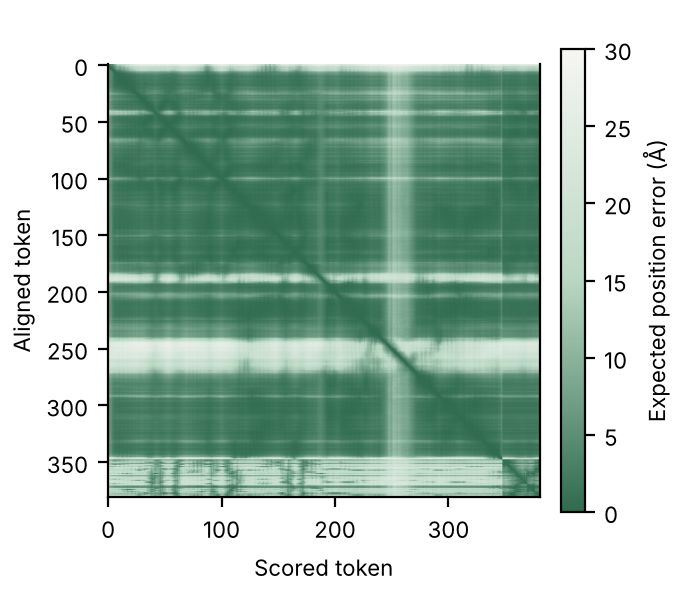

The table this chart was drawn from, first rows:
0.250, 1.575, 3.672, 4.857, 4.517, 7.092, 9.658, 12.067, 14.539, 16.017, 14.619, 14.278, 17.107, 17.604, 16.476, 17.764, 19.972, 20.373, 19.649, 21.952, 22.511, 23.574, 23.515, 25.247
0.508, 0.250, 0.883, 2.116, 2.558, 4.247, 5.464, 7.447, 8.685, 10.22, 8.860, 9.337, 11.85, 11.82, 11.36, 13.82, 14.77, 15.24, 14.48, 15.98, 16.5, 16.93, 17.09, 18.4
1.873, 0.388, 0.250, 0.719, 1.679, 3.594, 5.084, 6.740, 8.287, 9.571, 7.682, 7.922, 10.4, 10.11, 9.688, 10.85, 13.19, 11.7, 12.25, 13.87, 14.99, 14.16, 15.74, 16.44
2.594, 1.279, 0.414, 0.250, 0.665, 2.375, 4.177, 6.094, 7.796, 8.017, 7.308, 7.390, 8.896, 8.567, 8.342, 10.18, 11.53, 10.16, 11.11, 12.85, 13.79, 13.18, 14.37, 15.63
3.295, 3.019, 2.207, 0.417, 0.250, 0.909, 2.507, 4.567, 6.370, 6.897, 5.214, 5.559, 7.665, 7.745, 7.186, 8.968, 10.08, 10.6, 10.78, 11.73, 13.1, 12.05, 13.64, 14.21
5.894, 4.137, 4.139, 2.546, 0.500, 0.250, 0.824, 2.111, 3.396, 3.972, 3.050, 3.864, 5.073, 5.114, 5.434, 6.619, 7.231, 7.936, 8.659, 9.573, 10.02, 10.94, 11.66, 12.78
6.258, 4.746, 4.337, 4.229, 2.535, 0.472, 0.250, 0.475, 1.284, 2.028, 1.803, 1.957, 3.137, 3.639, 3.328, 3.906, 4.743, 5.096, 4.923, 5.699, 6.333, 6.592, 7.338, 7.632
7.552, 4.898, 4.883, 3.937, 3.169, 1.385, 0.330, 0.250, 0.375, 0.650, 0.818, 0.897, 0.887, 1.240, 1.482, 1.635, 2.223, 2.584, 2.701, 2.953, 3.084, 3.630, 3.736, 4.277
7.590, 4.706, 4.614, 4.160, 3.088, 1.514, 0.694, 0.278, 0.250, 0.289, 0.491, 0.550, 0.510, 0.636, 0.903, 1.000, 0.976, 1.401, 1.710, 1.619, 1.753, 2.047, 2.359, 2.530
7.946, 4.570, 4.785, 4.264, 3.072, 1.640, 0.812, 0.489, 0.271, 0.250, 0.271, 0.378, 0.445, 0.408, 0.527, 0.711, 0.808, 0.856, 1.080, 1.296, 1.325, 1.437, 1.670, 2.003
7.363, 5.357, 4.930, 4.044, 3.207, 1.567, 0.758, 0.436, 0.379, 0.263, 0.250, 0.258, 0.341, 0.367, 0.368, 0.464, 0.627, 0.730, 0.722, 0.920, 1.100, 1.184, 1.284, 1.527
6.759, 4.775, 5.525, 4.105, 2.907, 1.564, 0.776, 0.505, 0.460, 0.340, 0.256, 0.250, 0.261, 0.339, 0.372, 0.358, 0.458, 0.637, 0.679, 0.694, 0.912, 1.107, 1.201, 1.411
7.095, 4.411, 4.679, 3.773, 2.737, 1.597, 0.813, 0.560, 0.467, 0.400, 0.327, 0.255, 0.250, 0.263, 0.354, 0.399, 0.372, 0.483, 0.657, 0.727, 0.768, 0.997, 1.194, 1.347
7.498, 4.734, 4.838, 3.945, 2.824, 1.696, 1.000, 0.719, 0.521, 0.393, 0.365, 0.313, 0.255, 0.250, 0.257, 0.335, 0.366, 0.376, 0.461, 0.634, 0.730, 0.752, 0.978, 1.270
6.882, 4.310, 4.845, 4.023, 3.282, 1.686, 1.069, 0.755, 0.637, 0.442, 0.339, 0.312, 0.295, 0.252, 0.250, 0.254, 0.305, 0.330, 0.330, 0.452, 0.621, 0.655, 0.757, 1.067
6.751, 4.497, 4.612, 3.924, 2.803, 1.691, 0.937, 0.846, 0.736, 0.620, 0.419, 0.350, 0.363, 0.308, 0.254, 0.250, 0.259, 0.333, 0.370, 0.377, 0.521, 0.666, 0.779, 0.957
7.058, 4.936, 4.516, 3.957, 2.965, 1.745, 1.126, 0.903, 0.708, 0.655, 0.552, 0.384, 0.341, 0.329, 0.294, 0.253, 0.250, 0.257, 0.325, 0.361, 0.389, 0.463, 0.679, 0.867
6.629, 4.796, 4.539, 4.158, 3.200, 1.800, 1.206, 1.007, 0.837, 0.680, 0.576, 0.500, 0.401, 0.330, 0.318, 0.283, 0.253, 0.250, 0.255, 0.305, 0.361, 0.361, 0.497, 0.792
6.973, 5.046, 5.092, 4.534, 3.133, 1.984, 1.318, 1.136, 1.022, 0.848, 0.680, 0.600, 0.548, 0.401, 0.337, 0.321, 0.300, 0.254, 0.250, 0.258, 0.344, 0.392, 0.465, 0.809
7.337, 4.852, 4.866, 3.988, 3.040, 2.095, 1.478, 1.386, 1.313, 1.183, 0.938, 0.764, 0.762, 0.678, 0.452, 0.418, 0.406, 0.336, 0.258, 0.250, 0.273, 0.402, 0.506, 0.698
7.823, 5.634, 5.165, 4.620, 3.776, 2.572, 1.984, 1.807, 1.499, 1.420, 1.292, 1.044, 0.874, 0.883, 0.755, 0.532, 0.487, 0.447, 0.389, 0.264, 0.250, 0.280, 0.477, 0.707
7.593, 5.542, 5.440, 4.923, 3.790, 2.899, 2.204, 2.104, 1.813, 1.578, 1.415, 1.320, 1.134, 0.953, 0.823, 0.775, 0.585, 0.472, 0.449, 0.368, 0.263, 0.250, 0.278, 0.559
8.531, 6.551, 6.566, 5.717, 4.360, 3.653, 2.820, 2.722, 2.729, 2.381, 1.997, 1.937, 1.873, 1.494, 1.176, 1.309, 1.056, 0.725, 0.737, 0.729, 0.493, 0.271, 0.250, 0.332
8.823, 6.371, 6.396, 5.722, 4.695, 3.875, 3.225, 3.500, 3.223, 3.107, 2.787, 2.370, 2.360, 2.364, 1.811, 1.577, 1.648, 1.325, 0.953, 0.980, 0.916, 0.609, 0.302, 0.250
9.816, 7.694, 7.605, 7.304, 6.684, 5.625, 4.938, 4.982, 4.542, 4.153, 4.192, 3.879, 3.426, 3.068, 2.751, 2.455, 2.276, 2.021, 1.896, 1.567, 1.206, 1.046, 0.910, 0.381
11.67, 9.263, 9.341, 8.973, 7.948, 7.415, 6.414, 6.589, 5.956, 5.279, 5.156, 5.054, 4.397, 4.003, 4.141, 3.519, 2.959, 2.772, 2.560, 2.215, 1.685, 1.698, 1.604, 1.086
10.91, 8.790, 8.746, 8.209, 7.222, 6.933, 6.241, 6.371, 6.211, 5.678, 5.292, 5.192, 4.799, 4.393, 4.205, 3.900, 3.590, 3.354, 2.866, 2.860, 2.502, 2.035, 1.879, 1.739
8.925, 6.785, 6.627, 6.059, 4.865, 4.271, 3.698, 3.720, 3.620, 3.329, 2.988, 2.908, 2.825, 2.613, 2.408, 2.343, 2.433, 1.890, 1.775, 1.984, 1.664, 1.302, 1.469, 1.447
9.210, 6.918, 6.716, 6.120, 4.923, 4.434, 3.890, 4.104, 3.931, 3.820, 3.471, 3.180, 3.179, 2.985, 2.618, 2.452, 2.465, 2.219, 1.847, 1.921, 1.888, 1.428, 1.591, 1.632
8.940, 6.909, 6.496, 5.885, 4.813, 4.334, 3.868, 3.973, 3.921, 3.560, 3.399, 3.326, 3.244, 2.940, 2.703, 2.768, 2.569, 2.301, 2.239, 2.328, 2.063, 1.874, 1.968, 1.892
9.981, 8.085, 7.940, 7.341, 6.241, 6.117, 5.531, 5.621, 5.425, 5.040, 4.777, 4.863, 4.530, 4.254, 4.072, 4.054, 3.645, 3.209, 3.323, 3.254, 2.881, 2.649, 2.807, 2.422
9.482, 7.398, 7.031, 6.496, 5.452, 4.815, 4.241, 4.134, 4.030, 3.540, 3.401, 3.517, 3.252, 2.854, 2.921, 2.954, 2.536, 2.261, 2.587, 2.568, 2.051, 2.025, 2.352, 2.067
8.089, 6.097, 5.825, 5.141, 4.032, 3.337, 2.812, 2.825, 2.755, 2.473, 2.243, 2.238, 2.189, 1.958, 1.803, 1.858, 1.733, 1.464, 1.540, 1.594, 1.326, 1.241, 1.469, 1.376
8.402, 6.559, 6.273, 5.688, 4.467, 3.992, 3.515, 3.568, 3.424, 2.992, 2.910, 2.914, 2.737, 2.336, 2.396, 2.416, 2.098, 1.891, 1.950, 1.938, 1.677, 1.595, 1.706, 1.611
8.536, 6.444, 6.005, 5.609, 4.281, 3.658, 3.132, 3.191, 3.194, 2.768, 2.609, 2.738, 2.654, 2.264, 2.252, 2.442, 2.198, 1.874, 2.059, 2.172, 1.866, 1.753, 2.004, 1.890
8.093, 5.977, 5.632, 5.009, 3.779, 3.019, 2.419, 2.450, 2.464, 2.077, 1.922, 1.973, 1.940, 1.666, 1.619, 1.740, 1.590, 1.396, 1.484, 1.566, 1.386, 1.319, 1.519, 1.612
8.875, 6.816, 6.508, 5.991, 4.619, 4.201, 3.582, 3.727, 3.671, 3.136, 2.973, 3.129, 2.944, 2.493, 2.607, 2.760, 2.348, 2.081, 2.388, 2.354, 2.061, 2.020, 2.337, 2.121
8.357, 6.211, 5.867, 5.459, 4.065, 3.542, 3.046, 3.185, 3.245, 2.920, 2.637, 2.735, 2.771, 2.335, 2.311, 2.504, 2.351, 1.985, 2.190, 2.379, 2.020, 1.923, 2.245, 2.245
8.379, 6.104, 5.751, 5.254, 4.065, 3.232, 2.701, 2.672, 2.701, 2.353, 2.104, 2.274, 2.253, 1.970, 1.913, 2.085, 1.975, 1.689, 1.791, 1.977, 1.799, 1.665, 1.896, 1.977
10.65, 8.421, 8.234, 7.704, 6.575, 6.329, 5.440, 5.623, 5.376, 4.785, 4.607, 4.869, 4.477, 4.035, 4.198, 4.402, 3.818, 3.422, 4.059, 4.025, 3.368, 3.558, 4.066, 3.803
13.09, 11.36, 11.4, 10.71, 9.566, 9.569, 8.783, 9.050, 9.075, 8.212, 8.071, 8.403, 8.026, 7.405, 7.631, 8.068, 7.285, 6.894, 7.433, 7.730, 6.721, 6.677, 7.715, 7.320
15.21, 14.6, 14.65, 14.08, 13.53, 13.55, 13.55, 14.11, 14.68, 14.11, 13.04, 13.46, 13.76, 12.77, 12.43, 13.16, 12.87, 11.33, 12.08, 13.05, 12.29, 11.11, 12.76, 12.65
15.32, 14.3, 14.23, 13.46, 13.03, 12.82, 12.52, 12.63, 12.93, 12.33, 12.02, 12.38, 12.5, 11.61, 11.62, 12.2, 11.56, 10.65, 11.17, 11.69, 10.79, 10.47, 11.29, 11.33
14.47, 14.03, 14.09, 13.54, 12.72, 12.72, 12.7, 13.32, 13.89, 13.5, 12.62, 12.87, 13.56, 12.36, 11.79, 12.94, 12.62, 11.4, 11.41, 12.59, 11.41, 10.42, 12.16, 11.99
12.6, 10.81, 10.86, 10.2, 9.325, 9.375, 8.632, 9.145, 9.143, 8.282, 7.959, 8.241, 8.131, 7.303, 7.280, 7.753, 7.112, 6.727, 6.739, 7.260, 6.047, 6.124, 6.613, 6.430
8.916, 6.693, 6.293, 5.860, 4.579, 3.915, 3.229, 3.275, 3.175, 2.733, 2.585, 2.724, 2.552, 2.255, 2.277, 2.458, 2.177, 1.853, 2.194, 2.279, 1.941, 1.889, 2.295, 2.257
8.327, 5.799, 5.485, 4.901, 3.612, 2.792, 2.300, 2.234, 2.214, 1.945, 1.739, 1.812, 1.797, 1.504, 1.488, 1.590, 1.492, 1.254, 1.354, 1.478, 1.335, 1.200, 1.402, 1.487
8.026, 5.627, 5.261, 4.633, 3.374, 2.571, 2.060, 2.049, 2.015, 1.766, 1.585, 1.604, 1.576, 1.368, 1.303, 1.398, 1.289, 1.082, 1.185, 1.284, 1.170, 1.063, 1.266, 1.352
7.849, 5.561, 5.353, 4.646, 3.406, 2.488, 1.968, 1.901, 1.880, 1.640, 1.440, 1.477, 1.473, 1.270, 1.203, 1.270, 1.180, 0.984, 1.072, 1.157, 1.050, 0.986, 1.158, 1.272
7.970, 5.637, 5.318, 4.666, 3.376, 2.561, 2.063, 2.020, 2.004, 1.745, 1.522, 1.600, 1.565, 1.363, 1.297, 1.379, 1.298, 1.058, 1.169, 1.261, 1.083, 1.011, 1.244, 1.271
8.090, 6.186, 5.884, 5.186, 3.971, 3.243, 2.722, 2.712, 2.610, 2.270, 2.088, 2.169, 2.029, 1.800, 1.725, 1.769, 1.594, 1.376, 1.489, 1.485, 1.241, 1.186, 1.392, 1.282
7.753, 5.328, 5.483, 4.816, 3.603, 2.913, 2.324, 2.328, 2.241, 1.953, 1.754, 1.754, 1.696, 1.510, 1.386, 1.496, 1.311, 1.099, 1.167, 1.230, 1.071, 0.980, 1.163, 1.172
8.638, 6.671, 6.326, 5.692, 4.539, 4.156, 3.573, 3.734, 3.539, 3.152, 2.993, 2.972, 2.700, 2.400, 2.339, 2.370, 2.129, 1.780, 1.939, 1.922, 1.548, 1.476, 1.751, 1.527
8.660, 6.326, 6.274, 5.627, 4.667, 3.953, 3.426, 3.441, 3.199, 2.968, 2.801, 2.673, 2.484, 2.297, 2.187, 2.069, 1.937, 1.730, 1.758, 1.625, 1.338, 1.350, 1.524, 1.335
8.546, 6.364, 6.101, 5.506, 4.401, 3.604, 2.907, 2.885, 2.636, 2.291, 2.198, 2.215, 2.078, 1.908, 1.856, 1.927, 1.599, 1.408, 1.581, 1.541, 1.245, 1.303, 1.474, 1.339
8.981, 6.762, 6.498, 5.912, 4.844, 4.303, 3.498, 3.509, 3.310, 2.867, 2.703, 2.826, 2.595, 2.253, 2.305, 2.393, 1.908, 1.735, 1.999, 1.846, 1.478, 1.507, 1.718, 1.488
8.138, 6.195, 5.946, 5.381, 4.041, 3.346, 2.737, 2.703, 2.633, 2.313, 2.176, 2.212, 2.102, 1.760, 1.725, 1.807, 1.487, 1.287, 1.440, 1.436, 1.133, 1.102, 1.345, 1.313
7.709, 5.518, 5.430, 4.783, 3.457, 2.692, 2.088, 2.039, 2.021, 1.727, 1.498, 1.566, 1.554, 1.291, 1.234, 1.362, 1.177, 0.975, 1.121, 1.210, 1.019, 0.989, 1.243, 1.285
7.880, 5.540, 5.471, 4.907, 3.450, 2.725, 2.172, 2.201, 2.148, 1.825, 1.679, 1.669, 1.666, 1.402, 1.300, 1.434, 1.256, 0.993, 1.118, 1.256, 1.063, 0.989, 1.243, 1.253
7.990, 5.570, 5.226, 4.535, 3.228, 2.328, 1.783, 1.691, 1.653, 1.408, 1.246, 1.239, 1.229, 1.055, 0.970, 1.082, 1.008, 0.813, 0.885, 1.038, 0.937, 0.849, 1.065, 1.194
7.870, 5.555, 5.143, 4.462, 3.236, 2.358, 1.837, 1.759, 1.705, 1.488, 1.302, 1.339, 1.339, 1.133, 1.076, 1.174, 1.101, 0.892, 0.984, 1.126, 1.018, 0.907, 1.158, 1.273
... 320 more rows
